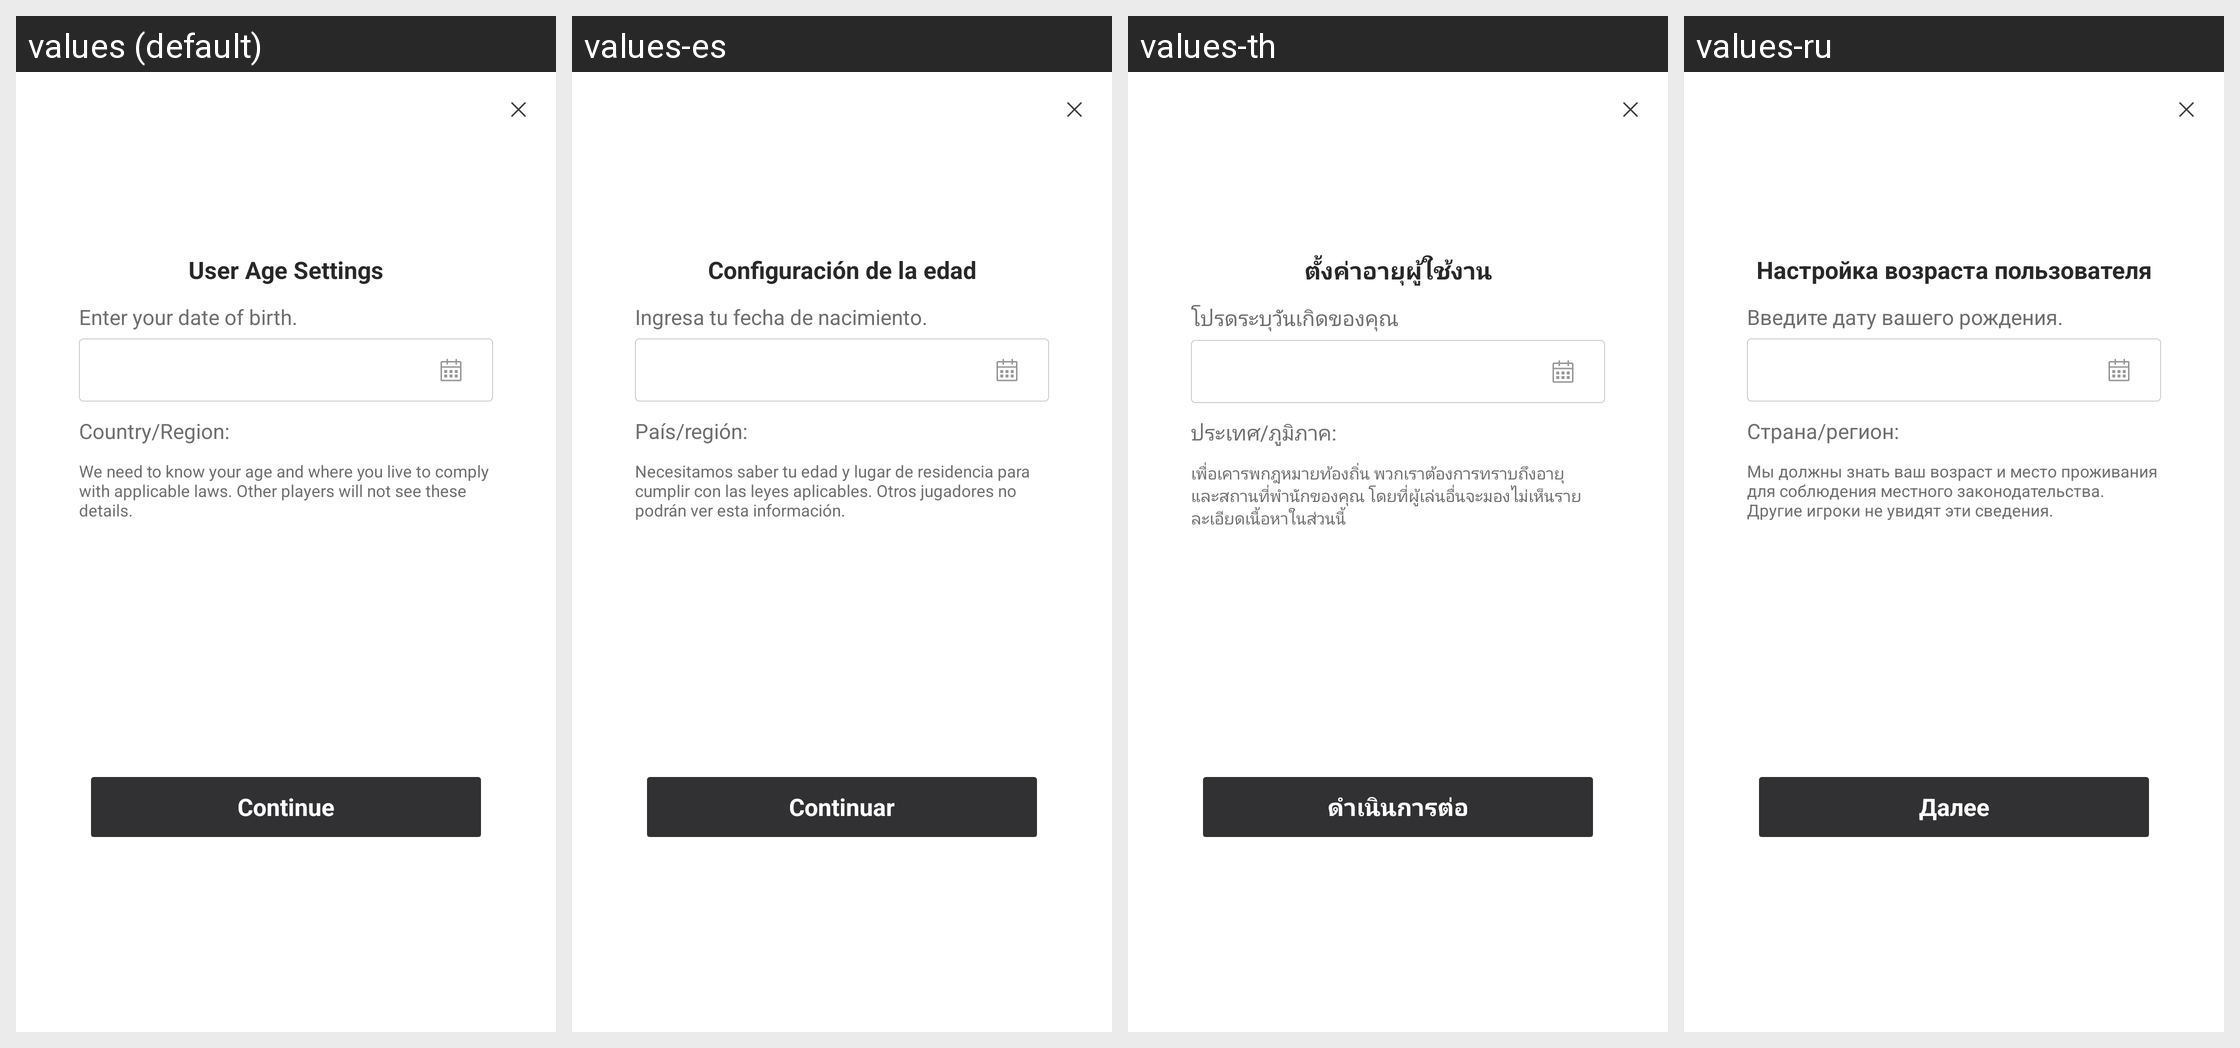

The Android screen above is rendered under several locales of the same app. Produce the string resources it draws, with the default and per-locale values.
Android screen res/layout/netease_mpay_oversea__lvu_person_info.xml rendered under 4 locales, left to right: values (default), values-es, values-th, values-ru. Device: Nexus 5 (rendered at 1080×1920; each locale shown at half size, 540×960, under a caption strip naming it); theme Theme.MaterialComponents.DayNight.NoActionBar.
Other locales in the repository, not shown: values-af, values-af-rZA, values-am, values-ar, values-ar-rSA, values-as, values-az, values-az-rAZ, values-be, values-bg, values-bn, values-bn-rBD, values-bn-rIN, values-bs, values-ca, values-ceb-rPH, values-cs, values-cs-rCZ, values-da, values-de, values-de-rDE, values-el, values-el-rGR, values-en, values-en-rCA, values-en-rGB, values-en-rIN, values-en-rSS, values-en-rXC, values-es-rES, values-es-rUS, values-et, values-et-rEE, values-eu, values-eu-rES, values-fa, values-fi, values-fil-rPH, values-fr, values-fr-rCA, values-fr-rFR, values-gl, values-gl-rES, values-gu, values-gu-rIN, values-hi, values-hi-rIN, values-hr, values-hu, values-hu-rHU, values-hy, values-hy-rAM, values-id, values-in, values-in-rID, values-is, values-is-rIS, values-it, values-it-rIT, values-iw, values-ja, values-ja-rJP, values-jv-rID, values-ka, values-ka-rGE, values-kk, values-kk-rKZ, values-km, values-km-rKH, values-kn, values-kn-rIN, values-ko, values-ko-rKR, values-ky, values-ky-rKG, values-lo, values-lo-rLA, values-lt, values-lv, values-mk, values-mk-rMK, values-ml, values-ml-rIN, values-mn, values-mn-rMN, values-mr, values-mr-rIN, values-ms, values-ms-rMY, values-my, values-my-rMM, values-nb, values-ne, values-ne-rNP, values-nl, values-nl-rNL, values-or, values-or-rIN, values-pa, values-pa-rIN, values-pl, values-pl-rPL, values-pt, values-pt-rBR, values-pt-rPT, values-ro, values-ro-rRO, values-ru-rRU, values-si, values-si-rLK, values-sk, values-sl, values-sq, values-sq-rAL, values-sr, values-sv, values-sv-rSE, values-sw, values-ta, values-ta-rIN, values-te, values-te-rIN, values-th-rTH, values-tl, values-tr, values-tr-rTR, values-uk, values-uk-rUA, values-ur, values-ur-rPK, values-uz, values-uz-rUZ, values-vi, values-vi-rVN, values-zh, values-zh-rCN, values-zh-rHK, values-zh-rMO, values-zh-rTW, values-zu, values-zu-rZA.
Strings drawn on this screen, with the default value and each locale's value (text and hints the layout hard-codes, and strings that could not be matched under every locale, appear in the picture but are not listed):

netease_mpay_oversea__lvu_age_setting
  values: User Age Settings
  values-es: Configuración de la edad
  values-th: ตั้งค่าอายุผู้ใช้งาน
  values-ru: Настройка возраста пользователя

netease_mpay_oversea__lvu_select_birthday
  values: Enter your date of birth.
  values-es: Ingresa tu fecha de nacimiento.
  values-th: โปรดระบุวันเกิดของคุณ
  values-ru: Введите дату вашего рождения.

netease_mpay_oversea__lvu_select_region
  values: Country/Region:
  values-es: País/región:
  values-th: ประเทศ/ภูมิภาค:
  values-ru: Страна/регион:

netease_mpay_oversea__lvu_age_setting_warning
  values: We need to know your age and where you live to comply with applicable laws. Other players will not see these details.
  values-es: Necesitamos saber tu edad y lugar de residencia para cumplir con las leyes aplicables. Otros jugadores no podrán ver esta información.
  values-th: เพื่อเคารพกฎหมายท้องถิ่น พวกเราต้องการทราบถึงอายุและสถานที่พำนักของคุณ โดยที่ผู้เล่นอื่นจะมองไม่เห็นรายละเอียดเนื้อหาในส่วนนี้
  values-ru: Мы должны знать ваш возраст и место проживания для соблюдения местного законодательства. Другие игроки не увидят эти сведения.

netease_mpay_oversea__confirm_continue
  values: Continue
  values-es: Continuar
  values-th: ดำเนินการต่อ
  values-ru: Далее
